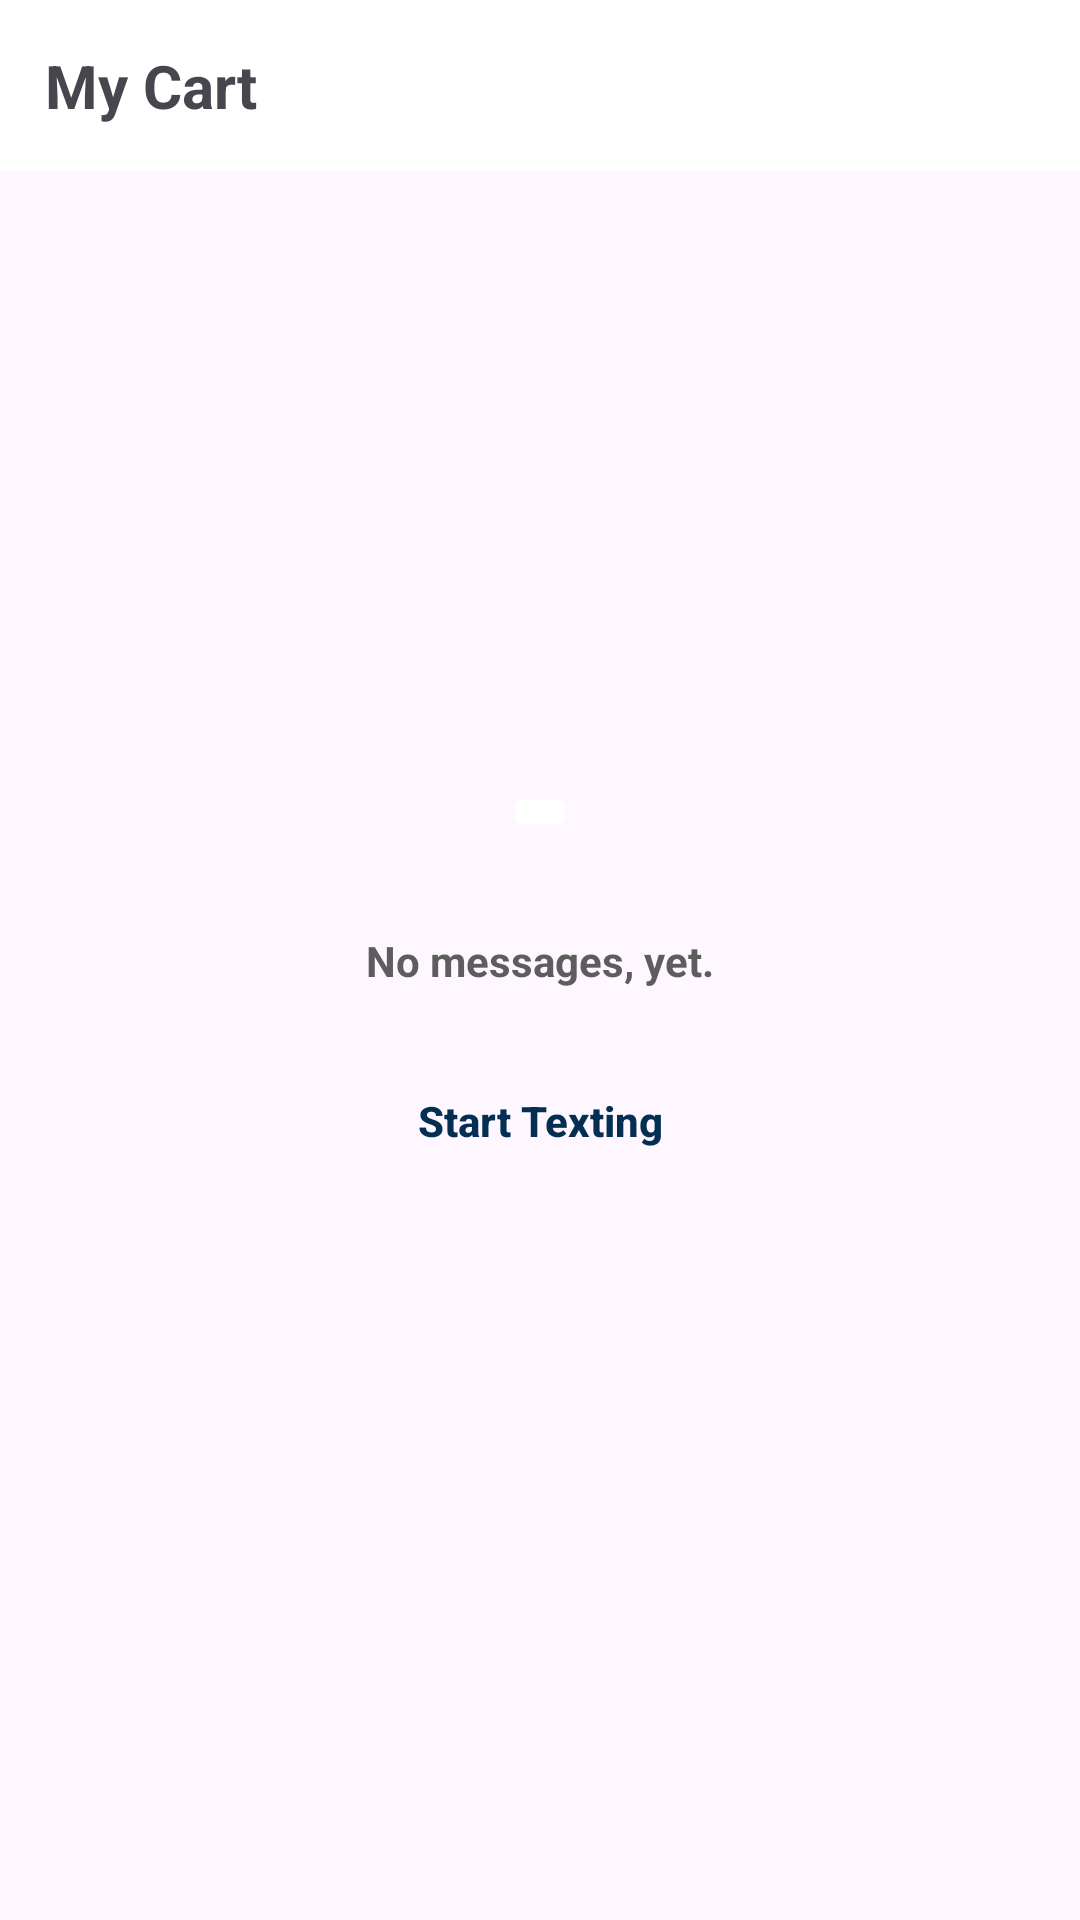

Produce the Android XML layout that renders to this screen, including the resource entries it uses.
<!-- AndroidManifest.xml: application theme Theme.Ecommerce -->
<!-- res/layout/fragment_chat.xml -->
<?xml version="1.0" encoding="utf-8"?>
<androidx.constraintlayout.widget.ConstraintLayout xmlns:android="http://schemas.android.com/apk/res/android"
    xmlns:tools="http://schemas.android.com/tools"
    android:layout_width="match_parent"
    android:layout_height="match_parent"
    xmlns:app="http://schemas.android.com/apk/res-auto"
    tools:context=".chatFrag">

    <TextView
        android:id="@+id/myOrdersText"
        android:layout_width="match_parent"
        android:layout_height="wrap_content"
        android:background="@color/white"
        android:padding="15dp"
        android:text="@string/my_cart"
        android:textSize="20sp"
        android:textStyle="bold"
        app:layout_constraintTop_toTopOf="parent"/>

    <ImageButton
        android:id="@+id/imageButton"
        android:layout_width="wrap_content"
        android:layout_height="wrap_content"
        android:layout_margin="20dp"
        android:backgroundTint="@color/white"
        android:contentDescription="@string/no_messages_icon"
        android:src="@drawable/no_messages"
        app:layout_constraintBottom_toTopOf="@+id/noChatsText"
        app:layout_constraintEnd_toEndOf="parent"
        app:layout_constraintStart_toStartOf="parent" />

    <TextView
        android:id="@+id/noChatsText"
        android:layout_width="wrap_content"
        android:layout_height="wrap_content"
        android:padding="10dp"
        android:text="@string/no_messages_yet"
        android:textColor="@color/grey"
        android:textStyle="bold"
        app:layout_constraintBottom_toBottomOf="parent"
        app:layout_constraintEnd_toEndOf="@+id/imageButton"
        app:layout_constraintStart_toStartOf="@+id/imageButton"
        app:layout_constraintTop_toTopOf="@+id/myOrdersText" />

    <androidx.appcompat.widget.AppCompatButton
        android:id="@+id/startChattingButton"
        android:layout_width="wrap_content"
        android:layout_height="wrap_content"
        android:layout_margin="10dp"
        android:background="@drawable/blue_border"
        android:paddingStart="20dp"
        android:paddingEnd="20dp"
        android:text="@string/start_texting"
        android:textAllCaps="false"
        android:textColor="@color/darkBlue"
        android:textStyle="bold"
        app:layout_constraintEnd_toEndOf="@+id/noChatsText"
        app:layout_constraintStart_toStartOf="@+id/noChatsText"
        app:layout_constraintTop_toBottomOf="@+id/noChatsText"
        tools:ignore="RtlSymmetry" />

</androidx.constraintlayout.widget.ConstraintLayout>
<!-- resources referenced by this layout -->
<resources>
  <color name="darkBlue">#042e52</color>
  <color name="grey">#5D5D5D</color>
  <color name="white">#FFFFFFFF</color>
  <string name="my_cart">My Cart</string>
  <string name="no_messages_icon">No messages icon</string>
  <string name="no_messages_yet">No messages, yet.</string>
  <string name="start_texting">Start Texting</string>
  <style name="Theme.Ecommerce" parent="Base.Theme.Ecommerce" />
  <style name="Base.Theme.Ecommerce" parent="Theme.Material3.DayNight.NoActionBar">
          
          
      </style>
</resources>
